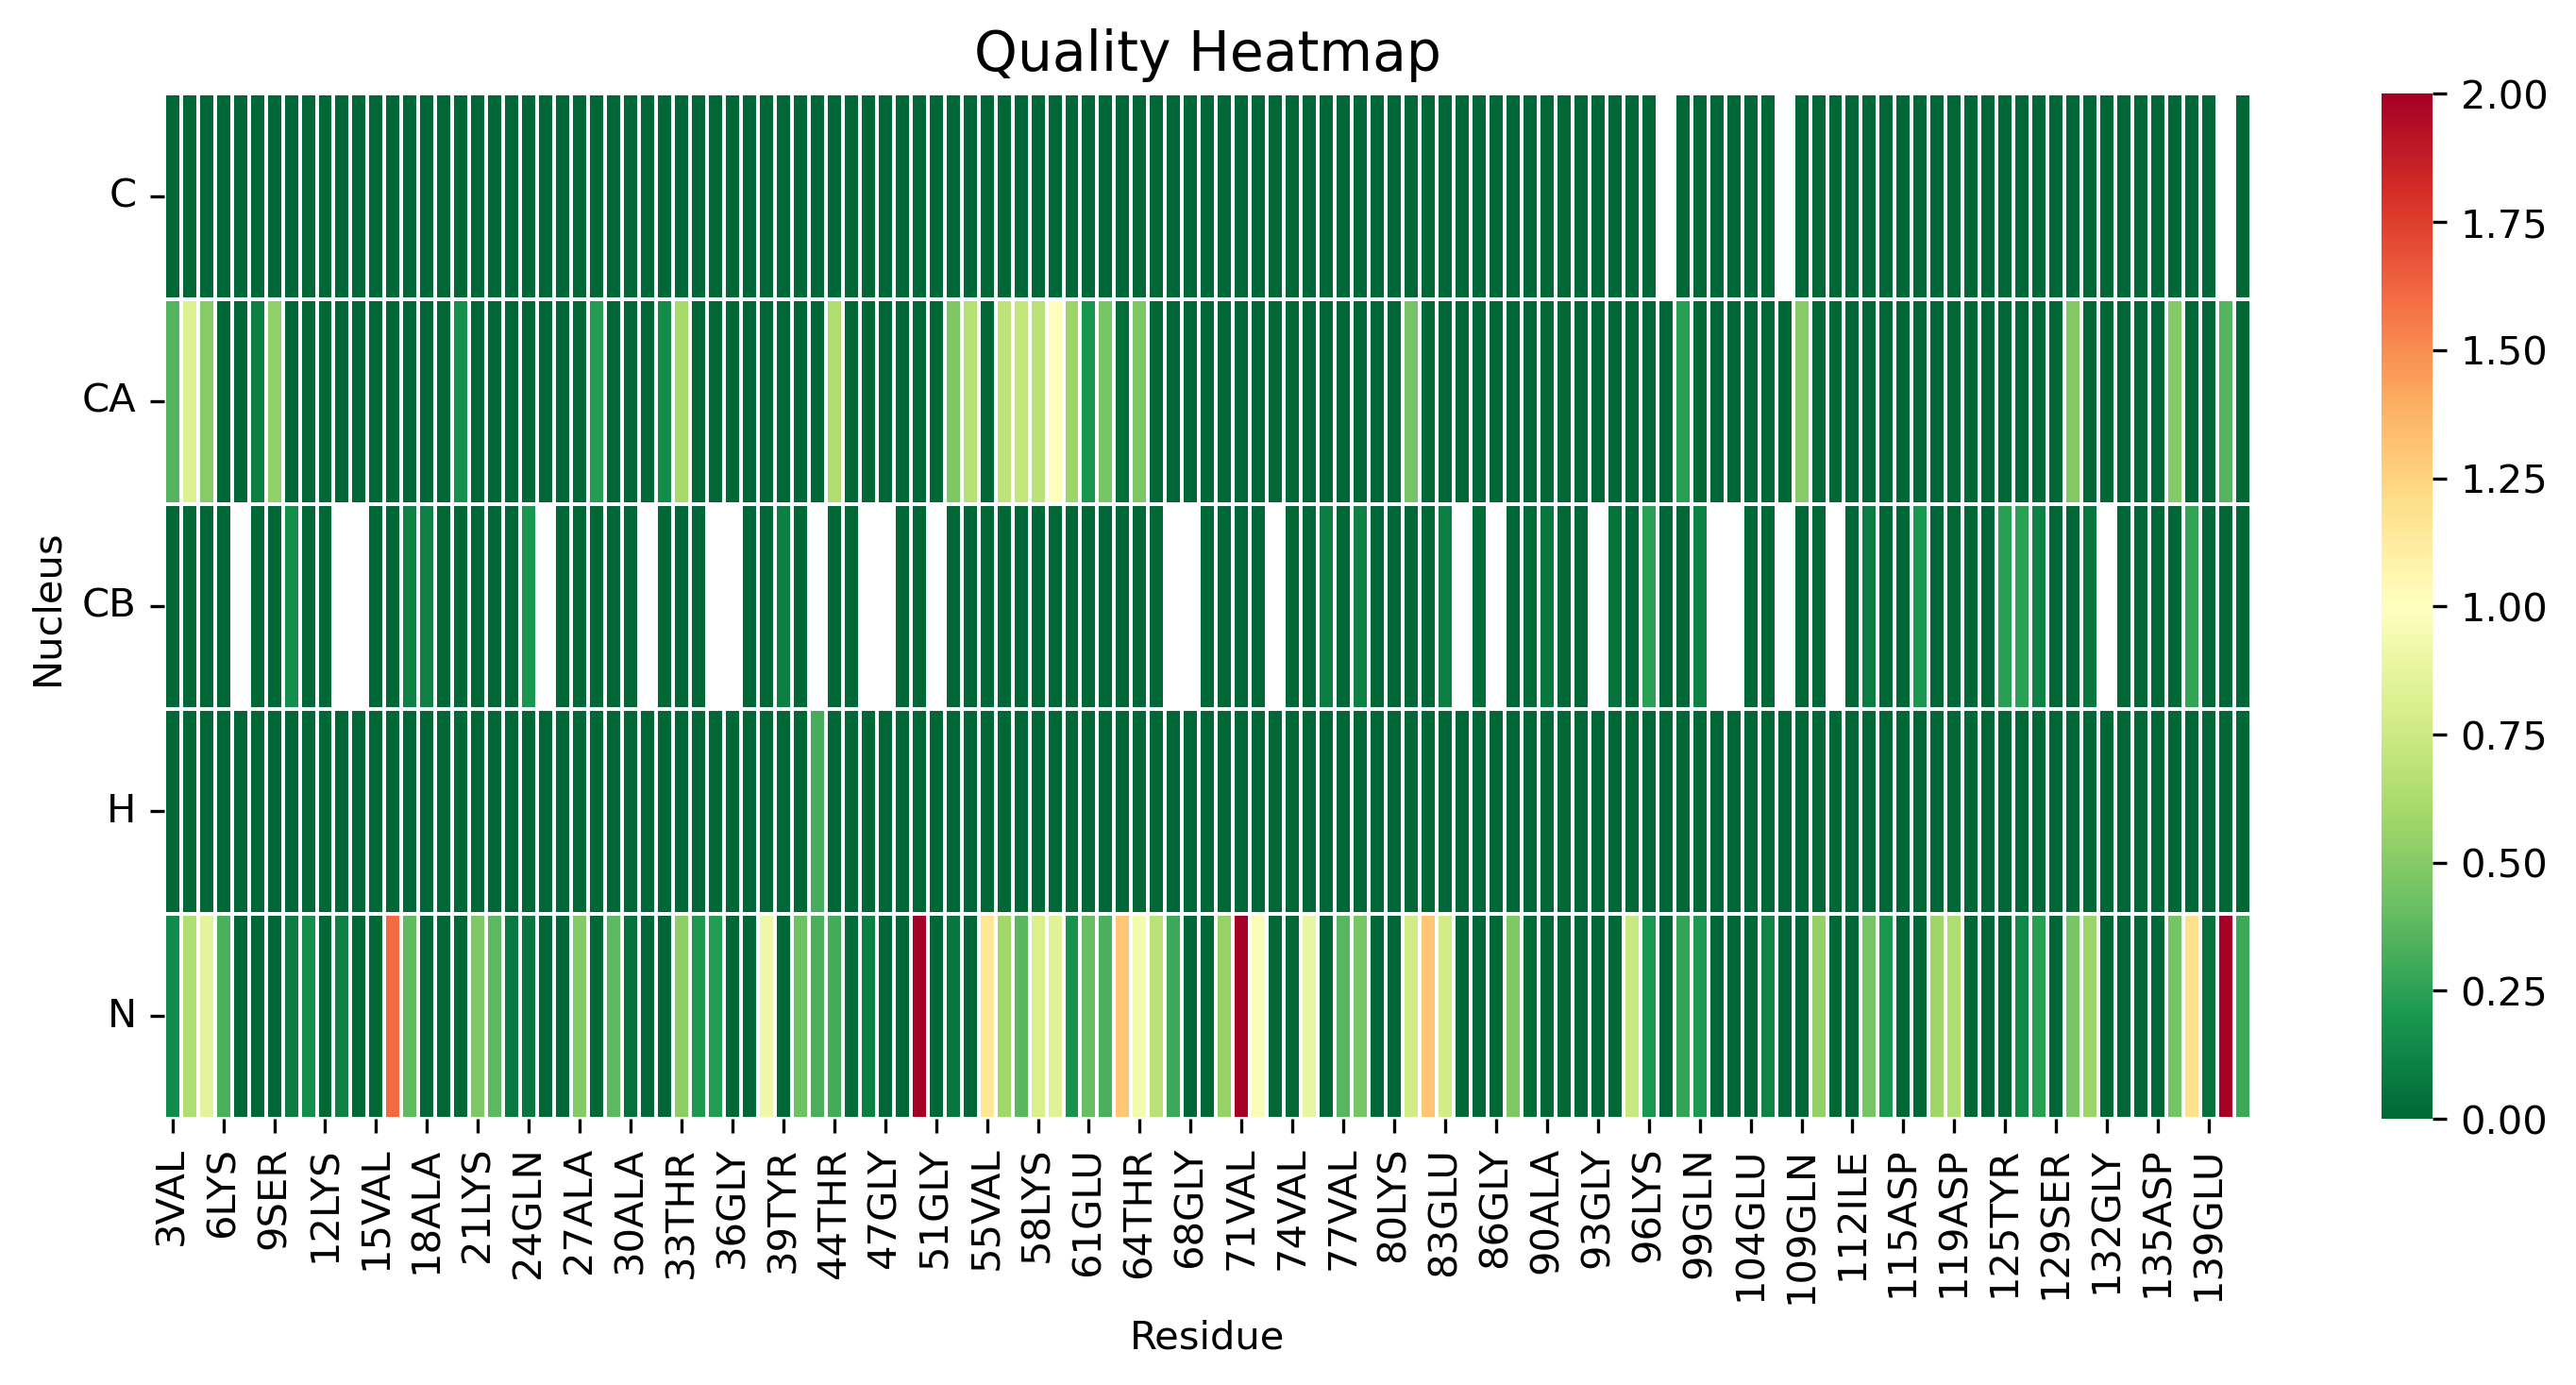

Data behind this chart, as committed beside it:
, 3VAL, 4PHE, 5MET, 6LYS, 7GLY, 8LEU, 9SER, 10LYS, 11ALA, 12LYS, 13GLU, 14GLY, 15VAL, 16VAL, 17ALA, 18ALA, 19ALA, 20GLU, 21LYS, 22THR, 23LYS, 24GLN, 25GLY
C, 0.0, 0.0, 0.0, 0.0, 0.0, 0.0, 0.0, 0.0, 0.0, 0.0, 0.0, 0.0, 0.0, 0.0, 0.0, 0.0, 0.0, 0.0, 0.0, 0.0, 0.0, 0.0, 0.0
CA, 0.3587, 0.8257, 0.5042, 0.007676, 0.0, 0.09548, 0.534, 0.0, 0.0, 0.0, 0.0, 0.0, 0.0, 0.0, 0.0, 0.0, 0.0, 0.1755, 0.0, 0.0, 0.0, 0.0, 0.0
CB, 0.0, 0.0, 0.0, 0.0, , 0.0, 0.0, 0.158, 0.0, 0.0, , , 0.0, 0.0, 0.1038, 0.1029, 0.0, 0.0, 0.0, 0.0, 0.0, 0.1951, 
H, 0.0, 0.0, 0.0, 0.0, 0.0, 0.0, 0.0, 0.0, 0.0, 0.0, 0.0, 0.0, 0.0, 0.0, 0.0, 0.0, 0.0, 0.0, 0.0, 0.0, 0.0, 0.0, 0.0
N, 0.1407, 0.6425, 0.8656, 0.3352, 0.0, 0.0, 0.0, 0.09309, 0.1574, 0.0, 0.1075, 0.0, 0.0, 1.605, 0.3864, 0.0, 0.0, 0.0, 0.4789, 0.3827, 0.07525, 0.06821, 0.0
